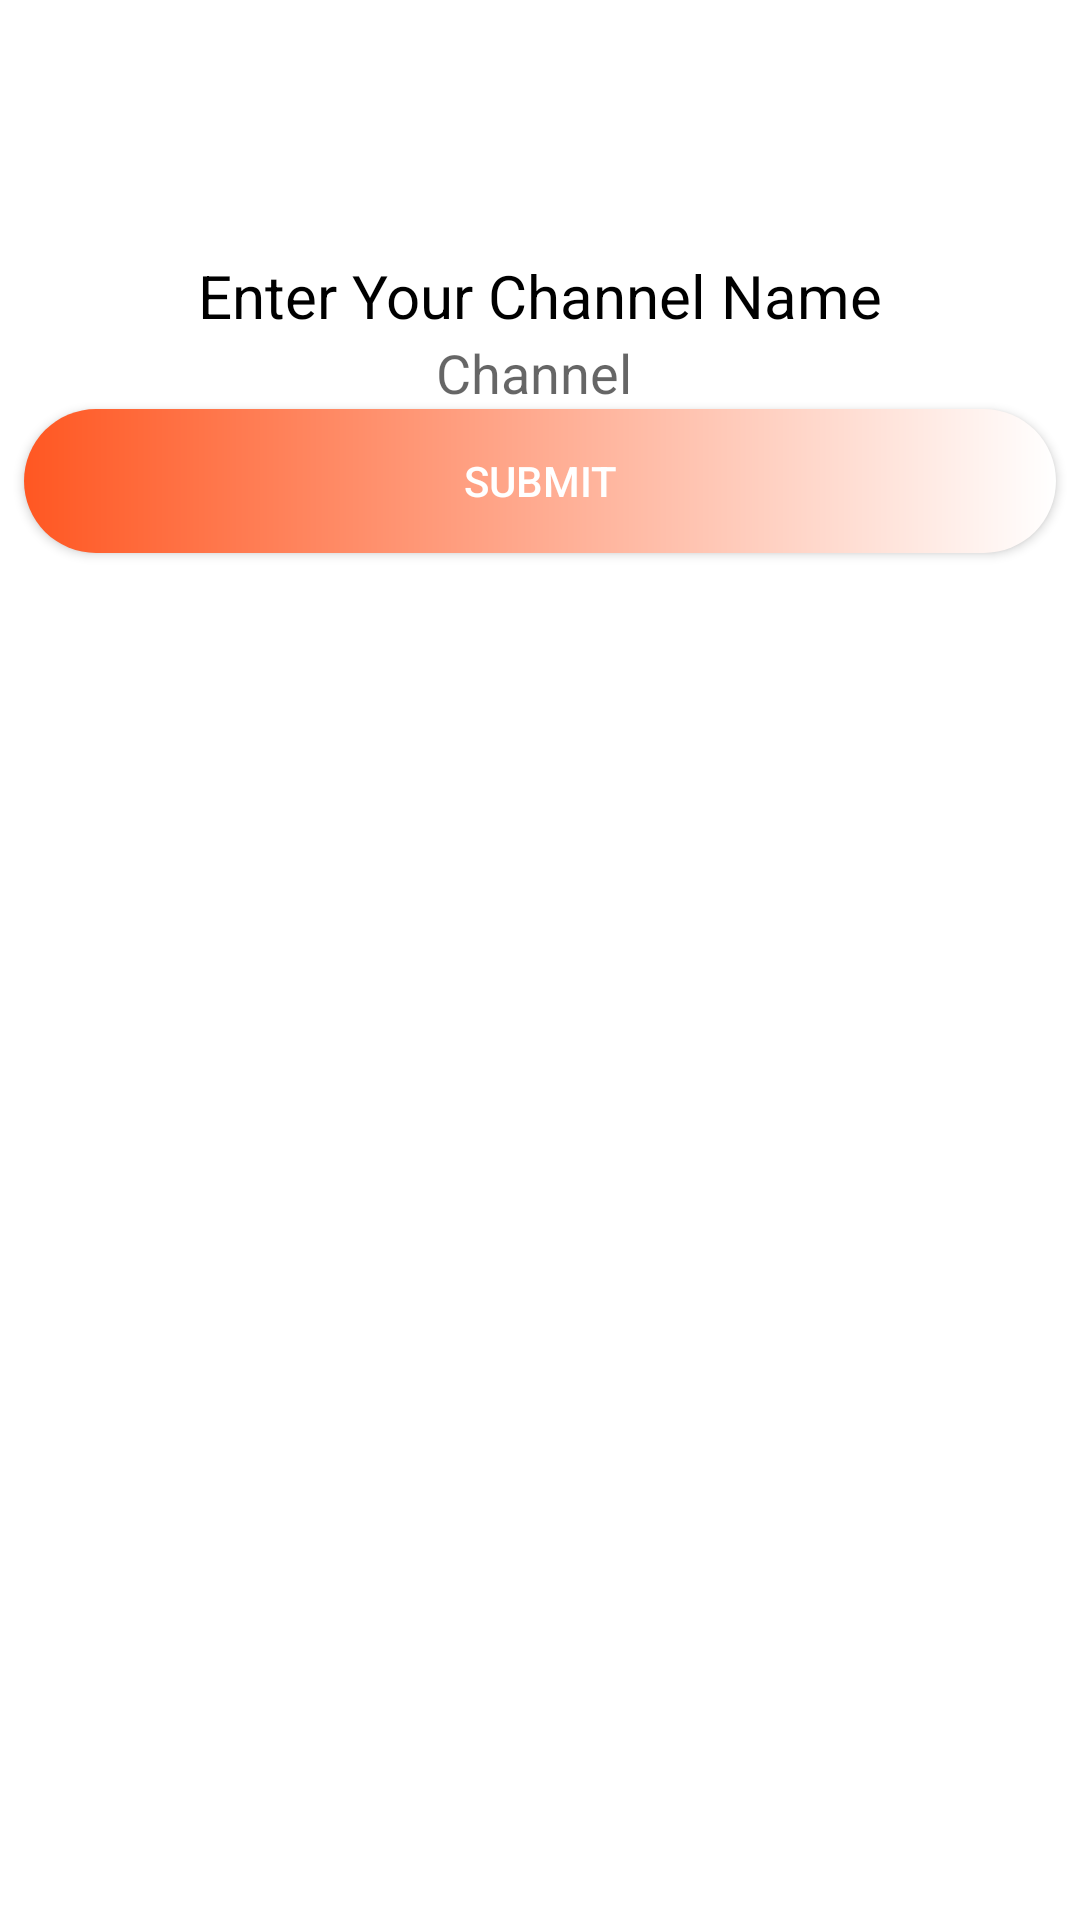

Here is an Android app screen rendered from its layout file. Give the layout XML and the strings, colors and styles it references.
<!-- AndroidManifest.xml: application theme Theme.MyApplication -->
<!-- res/layout/activity_create_channel.xml -->
<?xml version="1.0" encoding="utf-8"?>
<RelativeLayout xmlns:android="http://schemas.android.com/apk/res/android"
    xmlns:tools="http://schemas.android.com/tools"
    android:layout_width="match_parent"
    android:layout_height="match_parent"
    tools:context="com.example.myapplication.CreateChannel">

    <LinearLayout

        android:layout_width="361dp"
        android:layout_height="364dp"
        android:layout_alignParentTop="true"
        android:layout_centerHorizontal="true"
        android:layout_marginTop="64dp"
        android:orientation="vertical">

        <TextView
            android:gravity="center_horizontal"
            android:id="@+id/textView2"
            android:layout_width="match_parent"
            android:layout_height="wrap_content"
            android:layout_below="@+id/linearLayout2"
            android:layout_centerHorizontal="true"
            android:layout_marginTop="21dp"
            android:text="Enter Your Channel Name"
            android:textSize="20sp"
            android:textColor="@color/black"/>

        <EditText
            android:id="@+id/classNameInput"
            android:layout_width="match_parent"
            android:layout_height="wrap_content"
            android:ems="10"
            android:gravity="center_horizontal"
            android:hint="Channel "
            android:inputType="text"
            android:background="@drawable/forget2"
            />


        <androidx.appcompat.widget.AppCompatButton
            android:id="@+id/Next"
            android:layout_width="match_parent"
            android:layout_height="wrap_content"
            android:layout_gravity="center_vertical"
            android:layout_marginLeft="8dp"
            android:layout_marginRight="8dp"
            android:background="@drawable/bg"
            android:text="Submit"
            android:textColor="#ffffff" />

    </LinearLayout>

</RelativeLayout>
<!-- resources referenced by this layout -->
<resources>
  <color name="black">#FF000000</color>
  <!-- drawable bg (drawable) -->
  <?xml version="1.0" encoding="utf-8"?>
  <shape xmlns:android="http://schemas.android.com/apk/res/android">
   <gradient android:startColor="#FF5722"
       android:endColor="@color/white"></gradient>
  <corners android:radius="40dp"></corners>
  </shape>
  <style name="Theme.MyApplication" parent="Theme.MaterialComponents.DayNight.NoActionBar">
          
          <item name="colorPrimary">#FF5722</item>
          <item name="colorPrimaryVariant">#FF5722</item>
          <item name="colorOnPrimary">@color/white</item>
          
          <item name="colorSecondary">@color/teal_200</item>
          <item name="colorSecondaryVariant">@color/teal_700</item>
          <item name="colorOnSecondary">@color/black</item>
          
          <item name="android:statusBarColor" tools:targetApi="l">?attr/colorPrimaryVariant</item>
          
      </style>
  <color name="white">#FFFFFFFF</color>
  <color name="teal_200">#FF03DAC5</color>
  <color name="teal_700">#FF018786</color>
</resources>
